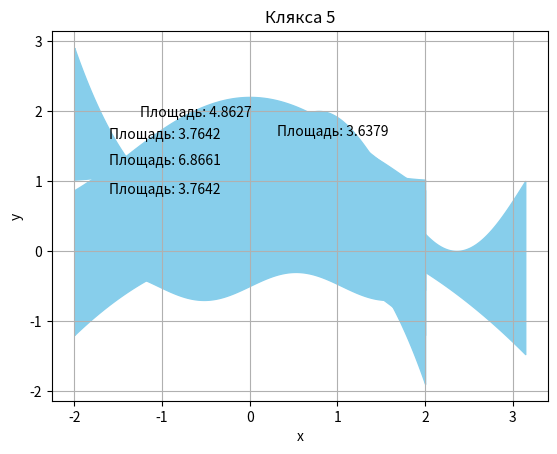

Reproduce this figure in Python.
import numpy as np
import matplotlib.pyplot as plt
def integrate(f, a, b, n=1000):
    h = (b - a) / n
    integral = 0.5 * (f(a) + f(b))
    for i in range(1, n):
        x = a + i * h
        integral += f(x)
    integral *= h
    return integral
def plot_blob(y1_func, y2_func, x_start, x_end, title):
  x = np.linspace(x_start, x_end, 400)
  y1 = [y1_func(val) for val in x]
  y2 = [y2_func(val) for val in x]
  plt.fill_between(x, y1, y2, color='skyblue')  # Цвет кляксы
  plt.xlabel("x")
  plt.ylabel("y")
  plt.title(title)
  plt.grid(True)
  def area_func(x):
    return y1_func(x) - y2_func(x)
  area = integrate(area_func, x_start, x_end)
  plt.text(x_start + (x_end - x_start) * 0.1, min(y2) + (max(y1) - min(y2)) * 0.9, f"Площадь: {area:.4f}")  # Вывод площади на графике
  print(f"{title}: Площадь = {area:.4f}")
  plt.show()
def y1_1(x):
  return np.sin(2*x) + 1
def y2_1(x):
  return -0.2*x**2 + 0.5
def y1_2(x):
  return np.cos(x) + 1.2
def y2_2(x):
  return -0.5*x**2 + 0.7
def y1_3(x):
  return np.exp(-x**2) + 1
def y2_3(x):
  return -0.3*x**3 + 0.5
def y1_4(x):
  return np.exp(-x**2)
def y2_4(x):
    return 0.2*np.sin(3*x) - 0.5
def y1_5(x):
  return np.exp(-(x+1)**2) + np.exp(-(x-1)**2) + 0.5
def y2_5(x):
  return -0.3*x**2
plot_blob(y1_1, y2_1, 0, np.pi, "Клякса 1")
plot_blob(y1_2, y2_2, -np.pi/2, np.pi/2, "Клякса 2")
plot_blob(y1_3, y2_3, -2, 2, "Клякса 3")
plot_blob(y1_4, y2_4, -2, 2, "Клякса 4")
plot_blob(y1_5, y2_5, -2, 2, "Клякса 5")
